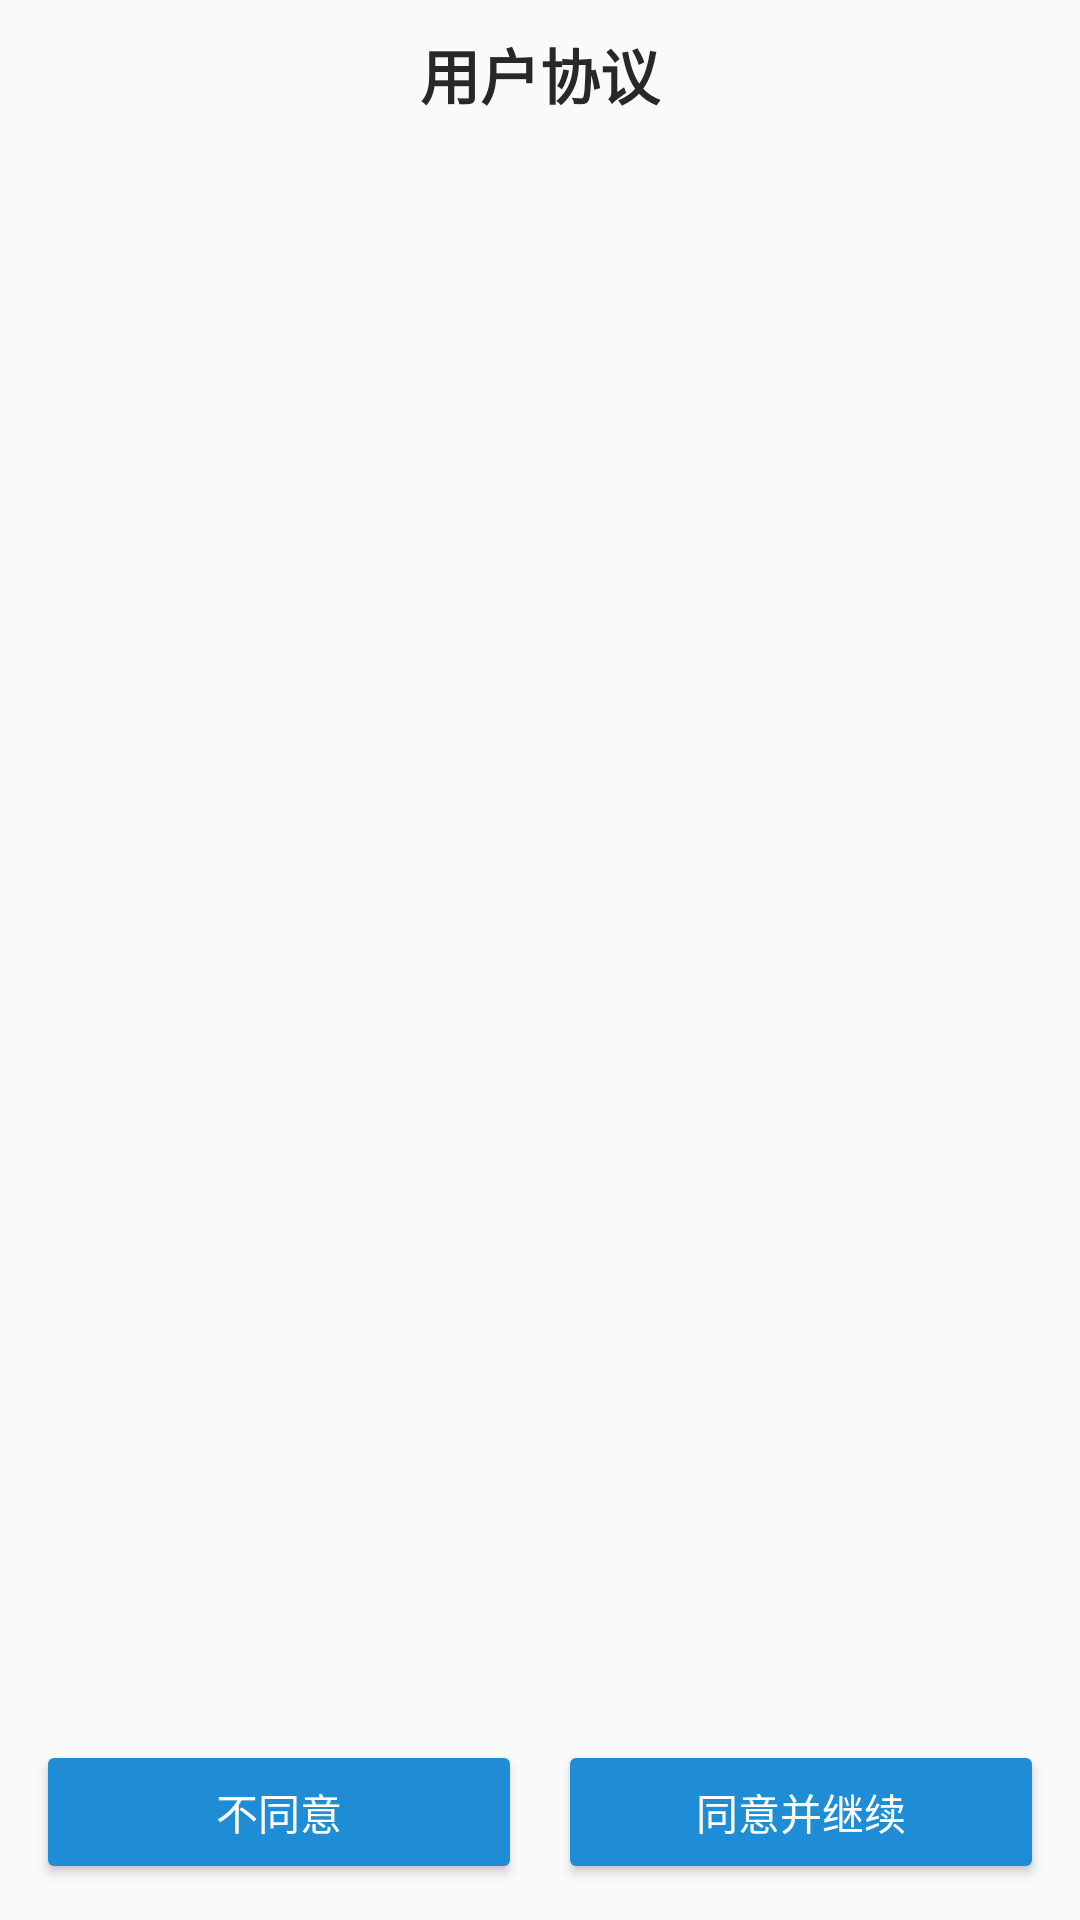

Layout XML and referenced resources for this Android screen:
<!-- AndroidManifest.xml: application theme AppTheme -->
<!-- res/layout/user_agreement.xml -->
<?xml version="1.0" encoding="utf-8"?>
<LinearLayout
    xmlns:android="http://schemas.android.com/apk/res/android"
    android:layout_width="match_parent"
    android:layout_height="match_parent"
    android:orientation="vertical">

    <TextView
        android:layout_width="wrap_content"
        android:layout_height="wrap_content"
        android:layout_gravity="center"
        android:padding="10dp"
        android:text="@string/app_agreement"
        android:textColor="#282828"
        android:textSize="20sp"
        android:textStyle="bold" />

    <ScrollView
        android:layout_width="match_parent"
        android:layout_height="0dp"
        android:layout_marginBottom="8dp"
        android:layout_weight="1"
        android:fillViewport="true">

        <TextView
            android:id="@+id/tv_content"
            android:layout_width="wrap_content"
            android:layout_height="wrap_content"
            android:layout_marginStart="16dp"
            android:layout_marginEnd="16dp"
            android:lineSpacingMultiplier="1.2"
            android:textColor="#282828"
            android:textSize="15sp" />
    </ScrollView>

    <LinearLayout
        android:layout_width="match_parent"
        android:layout_height="wrap_content"
        android:gravity="center_horizontal"
        android:orientation="horizontal"
        android:paddingStart="12dp"
        android:paddingEnd="12dp"
        android:paddingBottom="12dp">

        <Button
            android:id="@+id/tv_cancel"
            android:layout_width="0dp"
            android:layout_height="wrap_content"
            android:layout_weight="1"
            android:minHeight="48dp"
            android:text="@string/app_btn_disagree"
            android:textAllCaps="false"/>

        <Space
            android:layout_width="12dp"
            android:layout_height="1dp"/>

        <Button
            android:id="@+id/tv_agree"
            android:layout_width="0dp"
            android:layout_height="wrap_content"
            android:layout_weight="1"
            android:minHeight="48dp"
            android:text="@string/app_btn_agree"
            android:textAllCaps="false"/>
    </LinearLayout>
</LinearLayout>
<!-- resources referenced by this layout -->
<resources>
  <string name="app_agreement">用户协议</string>
  <string name="app_btn_agree">同意并继续</string>
  <string name="app_btn_disagree">不同意</string>
  <style name="AppTheme" parent="Theme.AppCompat.Light.DarkActionBar">
          <item name="colorPrimary">@color/colorPrimary</item>
          <item name="colorPrimaryDark">@color/colorPrimary</item>
          <item name="colorAccent">@color/colorAccent</item>
          <item name="buttonStyle">@style/AppTheme.Button</item>
          <item name="android:statusBarColor">@android:color/transparent</item>
      </style>
  <color name="colorPrimary">#ff1f8dd6</color>
  <color name="colorAccent">#ff1f8dd6</color>
  <style name="AppTheme.Button" parent="Widget.AppCompat.Button.Colored">
          <item name="colorButtonNormal">@color/colorAccent</item>
      </style>
</resources>
